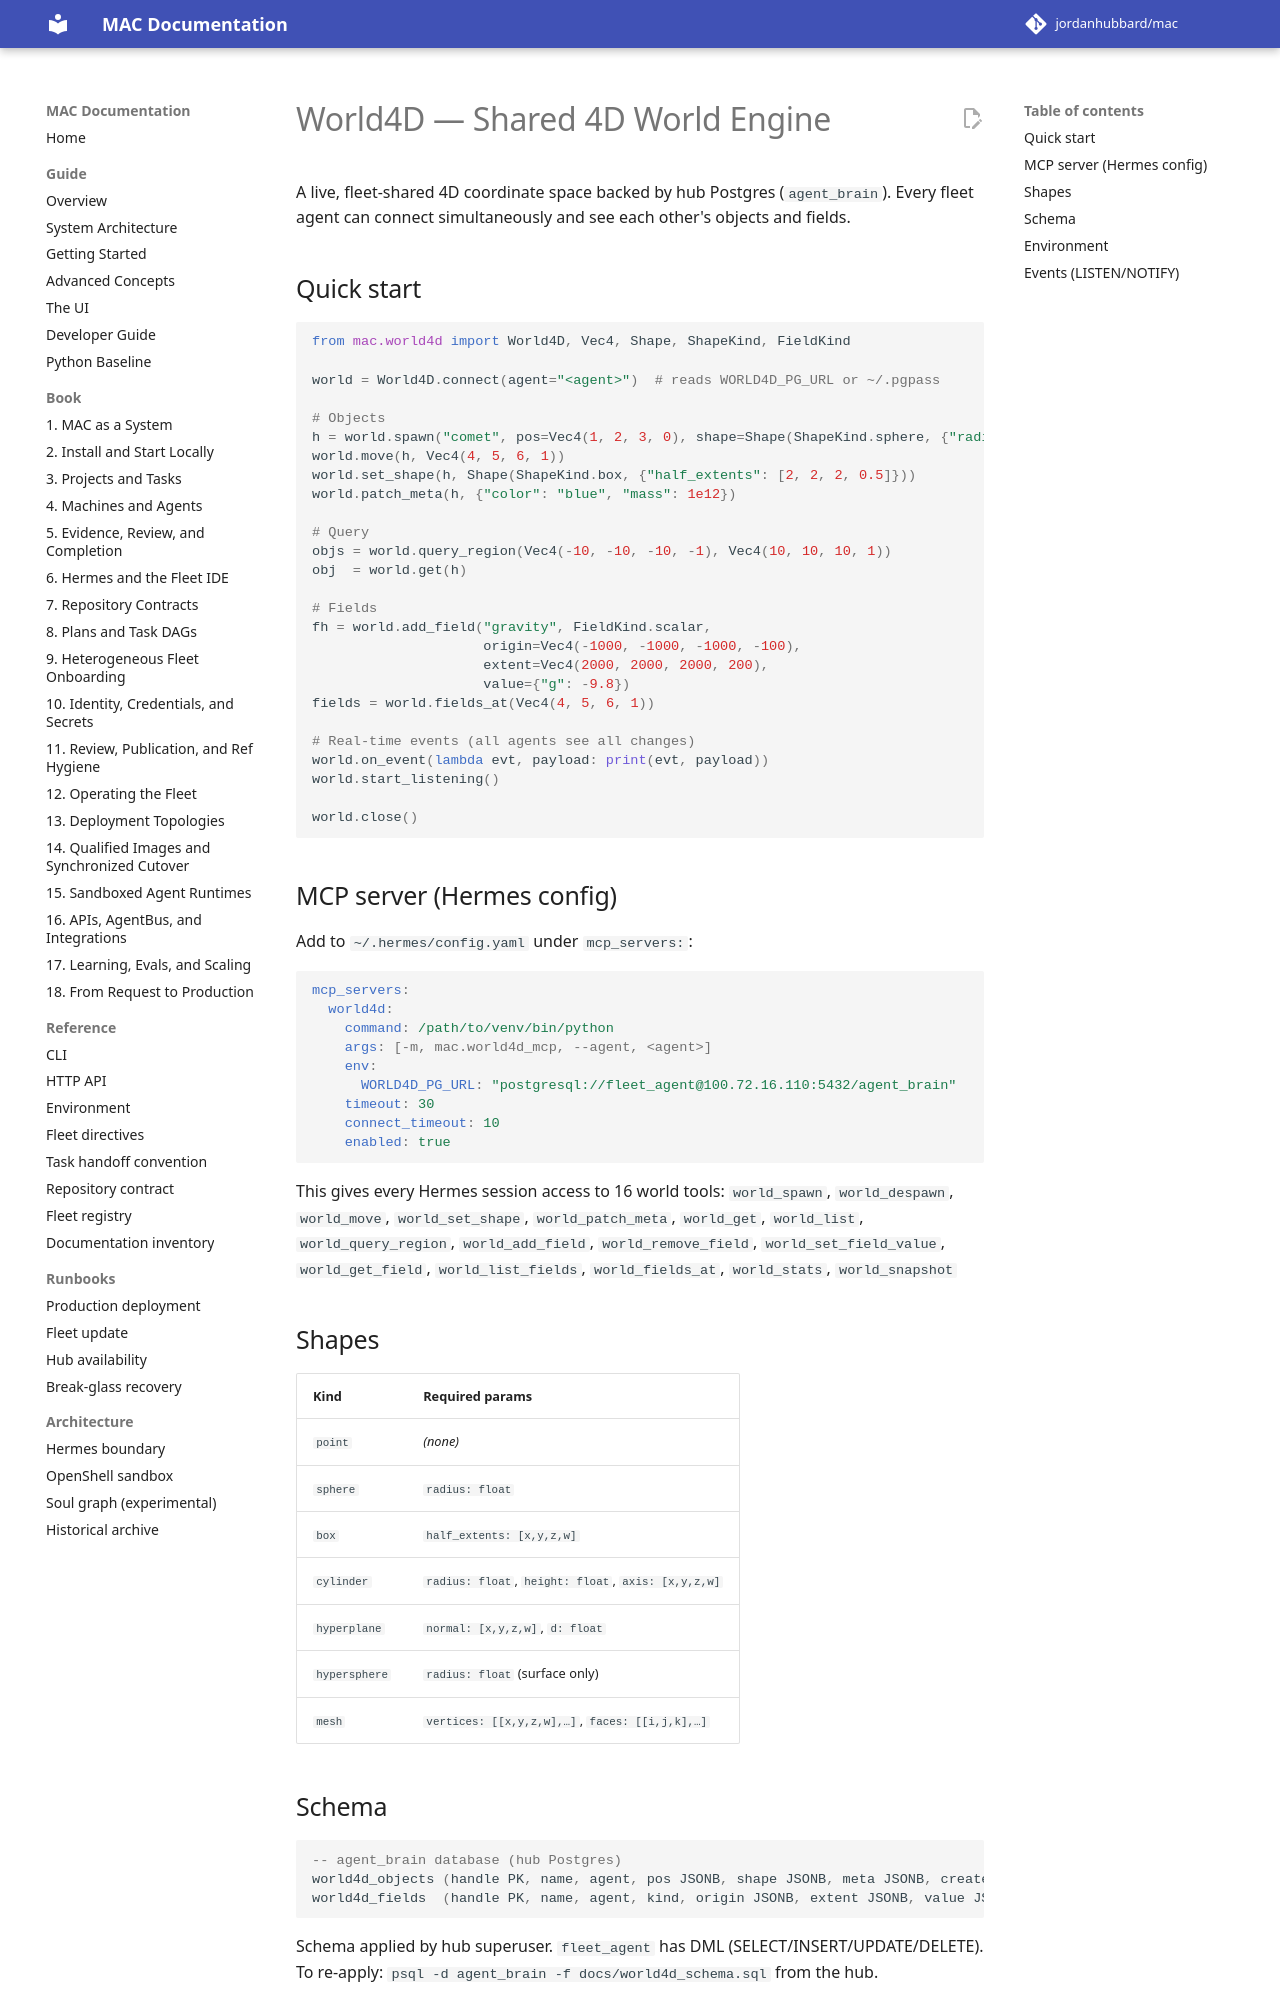

repository: jordanhubbard/mac · page: dev/world4d/index.html · generator: mkdocs

# World4D — Shared 4D World Engine

A live, fleet-shared 4D coordinate space backed by hub Postgres (`agent_brain`).
Every fleet agent can connect simultaneously and see each other's objects and fields.

## Quick start

```python
from mac.world4d import World4D, Vec4, Shape, ShapeKind, FieldKind

world = World4D.connect(agent="<agent>")  # reads WORLD4D_PG_URL or ~/.pgpass

# Objects
h = world.spawn("comet", pos=Vec4(1, 2, 3, 0), shape=Shape(ShapeKind.sphere, {"radius": 1.5}))
world.move(h, Vec4(4, 5, 6, 1))
world.set_shape(h, Shape(ShapeKind.box, {"half_extents": [2, 2, 2, 0.5]}))
world.patch_meta(h, {"color": "blue", "mass": 1e12})

# Query
objs = world.query_region(Vec4(-10, -10, -10, -1), Vec4(10, 10, 10, 1))
obj  = world.get(h)

# Fields
fh = world.add_field("gravity", FieldKind.scalar,
                     origin=Vec4(-1000, -1000, -1000, -100),
                     extent=Vec4(2000, 2000, 2000, 200),
                     value={"g": -9.8})
fields = world.fields_at(Vec4(4, 5, 6, 1))

# Real-time events (all agents see all changes)
world.on_event(lambda evt, payload: print(evt, payload))
world.start_listening()

world.close()
```

## MCP server (Hermes config)

Add to `~/.hermes/config.yaml` under `mcp_servers:`:

```yaml
mcp_servers:
  world4d:
    command: /path/to/venv/bin/python
    args: [-m, mac.world4d_mcp, --agent, <agent>]
    env:
      WORLD4D_PG_URL: "postgresql://fleet_agent@100.72.16.110:5432/agent_brain"
    timeout: 30
    connect_timeout: 10
    enabled: true
```

This gives every Hermes session access to 16 world tools:
`world_spawn`, `world_despawn`, `world_move`, `world_set_shape`, `world_patch_meta`,
`world_get`, `world_list`, `world_query_region`,
`world_add_field`, `world_remove_field`, `world_set_field_value`,
`world_get_field`, `world_list_fields`, `world_fields_at`,
`world_stats`, `world_snapshot`

## Shapes

| Kind | Required params |
|---|---|
| `point` | _(none)_ |
| `sphere` | `radius: float` |
| `box` | `half_extents: [x,y,z,w]` |
| `cylinder` | `radius: float`, `height: float`, `axis: [x,y,z,w]` |
| `hyperplane` | `normal: [x,y,z,w]`, `d: float` |
| `hypersphere` | `radius: float` (surface only) |
| `mesh` | `vertices: [[x,y,z,w],…]`, `faces: [[i,j,k],…]` |

## Schema

```sql
-- agent_brain database (hub Postgres)
world4d_objects (handle PK, name, agent, pos JSONB, shape JSONB, meta JSONB, created_at, updated_at)
world4d_fields  (handle PK, name, agent, kind, origin JSONB, extent JSONB, value JSONB, meta JSONB, created_at, updated_at)
```

Schema applied by hub superuser. `fleet_agent` has DML (SELECT/INSERT/UPDATE/DELETE).
To re-apply: `psql -d agent_brain -f docs/world4d_schema.sql` from the hub.
